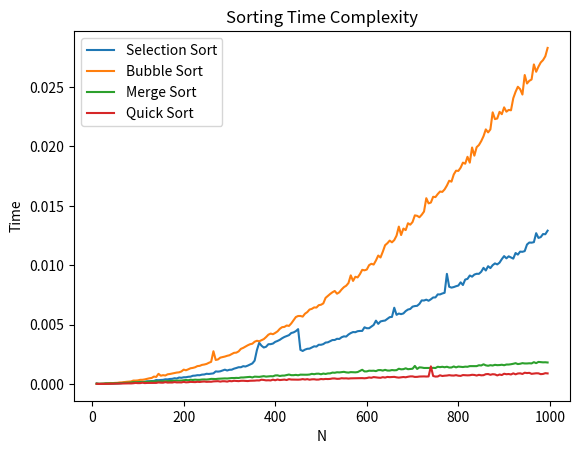

This figure's Python source:
'''Revise pseudocode for sorting an array (int, float, or char type) using following
sorting techniques:
● Selection sort
● Bubble sort
● Merge sort (Recursive)
● Quick sort (Recursive)
A. Plot the complexity chart for n=10 to 100.
B. Analyse their complexities in best case, average case and worst case.
'''

import matplotlib.pyplot as plt
import time
import random

# Selection Sort
def selection_sort(arr):
    for i in range(len(arr)):
        min = i
        for j in range(i+1, len(arr)):
            if arr[min] > arr[j]:
                min = j

        arr[i], arr[min] = arr[min], arr[i]

# Bubble Sort
def bubble_sort(arr):
    n = len(arr)
    for i in range(n):
        for j in range(0, n-i-1):
            if arr[j] > arr[j+1]:
                arr[j], arr[j+1] = arr[j+1], arr[j]

# Merge Sort
def merge_sort(arr, l, m, r):
    n1 = m - l + 1
    n2 = r - m
    L = [0] * (n1)
    R = [0] * (n2)
 
    for i in range(0, n1):
        L[i] = arr[l + i]
    for j in range(0, n2):
        R[j] = arr[m + 1 + j]
 
    i = 0  
    j = 0   
    k = l    
    while i < n1 and j < n2:
        if L[i] <= R[j]:
            arr[k] = L[i]
            i += 1
        else:
            arr[k] = R[j]
            j += 1
        k += 1
    while i < n1:
        arr[k] = L[i]
        i += 1
        k += 1
    while j < n2:
        arr[k] = R[j]
        j += 1
        k += 1
        
def mergeSort(arr, l, r):
    if l < r:
        m = l+(r-l)//2
        mergeSort(arr, l, m)
        mergeSort(arr, m+1, r)
        merge_sort(arr, l, m, r)

def merge(arr):
    mergeSort(arr, 0, len(arr)-1)
    
# Quick Sort
def partition(arr, low, high):
    pivot = arr[high]
    i = low - 1

    for j in range(low, high):
        if arr[j] <= pivot:
            i = i + 1
            (arr[i], arr[j]) = (arr[j], arr[i])
 
    (arr[i + 1], arr[high]) = (arr[high], arr[i + 1])
    return i + 1

def quickSort(arr, low, high):
    if low < high:
        pi = partition(arr, low, high)
        quickSort(arr, low, pi - 1)
        quickSort(arr, pi + 1, high)

def quick(arr):
    quickSort(arr, 0, len(arr)-1)
    
def plot(sort, title):
    x = [x for x in range(10,1000,5)]
    y = []
    for i in x:
        start = time.perf_counter()
        sort(random.sample(range(1000), i))
        end = time.perf_counter()
        y.append(end-start)
    plt.plot(x, y, label = title)
    plt.title(title)

plot(selection_sort, "Selection Sort")
plot(bubble_sort, "Bubble Sort")
plot(merge, "Merge Sort")
plot(quick, "Quick Sort")

plt.title("Sorting Time Complexity")    
plt.xlabel("N")
plt.ylabel("Time")
plt.legend()
plt.show()
